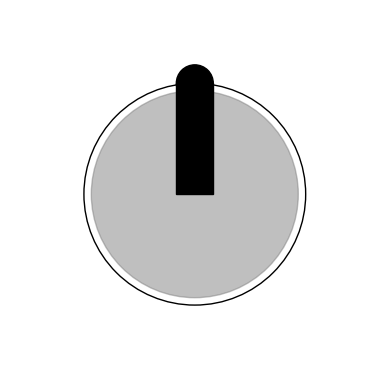

Source code (Python):
import matplotlib.pyplot as plt
import matplotlib.patches as patches
import matplotlib.animation as animation

fig, ax = plt.subplots()

# Draw crucible
crucible = patches.Circle((0.5, 0.5), 0.3, fill=False, edgecolor='black')
ax.add_patch(crucible)

# Draw silicon melt
melt = patches.Circle((0.5, 0.5), 0.28, color='grey', alpha=0.5)
ax.add_patch(melt)

# Initialize seed crystal and rod
rod = patches.Rectangle((0.45, 0.5), 0.1, 0.3, fill=True, color='black')
seed = patches.Circle((0.5, 0.8), 0.05, fill=True, color='black')
ax.add_patch(rod)
ax.add_patch(seed)

ax.set_aspect('equal')
plt.xlim(0, 1)
plt.ylim(0, 1)
plt.axis('off')

def animate(i):
    # Move the rod and seed crystal upwards
    rod.set_y(0.5 + 0.005 * i)
    seed.center = (0.5, 0.8 + 0.005 * i)
    return rod, seed

ani = animation.FuncAnimation(fig, animate, frames=100, interval=50, blit=True)
plt.show()
